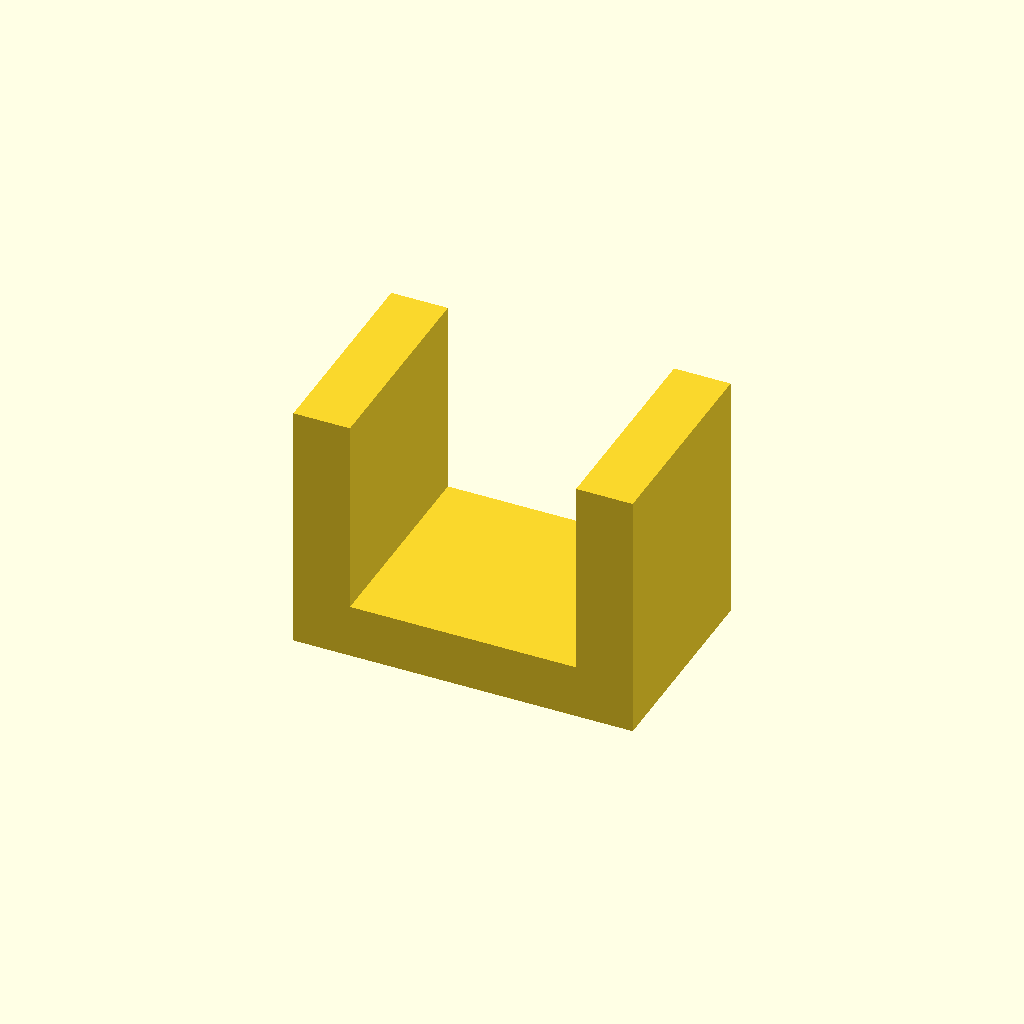
Cell 1: rendered with the file's own defaults.
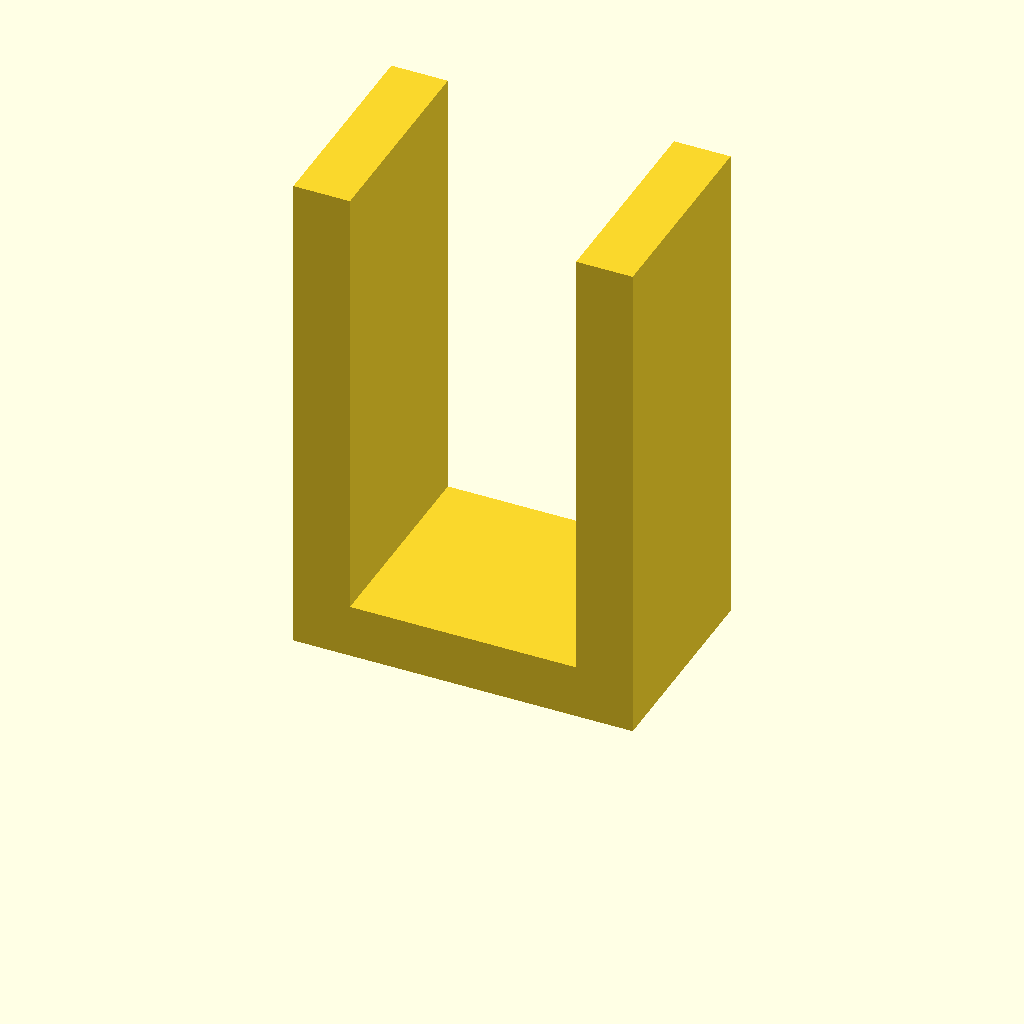
Cell 2: the same model with switch_mount_h = 28.
All cells are drawn from one camera (rotation 55°, 0°, 25°, orthographic, colour scheme Cornfield), so only the parameter changes between them.
OpenSCAD source file cad/switch_mount.scad:
// "switch" part: bracket holding a mini SPST/SPDT microswitch directly
// under the hook_lever's rear boss, at the height where the lever's
// resting (handset-down) position just fully depresses the plunger.
//
// Screwless version (2026-07-20, no M-hardware on hand): the switch body
// is held by an interference (press) fit between the two side walls
// instead of screwed tabs, and the bracket's own base plate press-fits
// into a socket cut in cradle.scad instead of being screwed down. If it's
// ever too loose/tight, adjust switch_press_fit / cradle_socket_fit below
// rather than re-adding screw holes.
include <params.scad>

switch_mount_h = 14;  // tune so plunger sits exactly under the lever boss at rest
switch_press_fit = 0.3;  // interference: side-wall gap is switch_body_w minus this

module switch_mount() {
  // base plate — press-fits into the socket in cradle.scad, no screws
  cube([switch_body_w + wall*2, switch_body_d + wall*2, wall]);

  // side walls holding the switch body by friction; gap is slightly
  // narrower than the switch so it has to be pressed in
  translate([0, 0, 0])
    cube([wall + switch_press_fit/2, switch_body_d + wall*2, switch_mount_h]);
  translate([switch_body_w + wall - switch_press_fit/2, 0, 0])
    cube([wall + switch_press_fit/2, switch_body_d + wall*2, switch_mount_h]);
}

switch_mount();
Parameter table extracted from the source (name, type, default, range or options):
switch_mount_h: number, default 14
switch_press_fit: number, default 0.3
